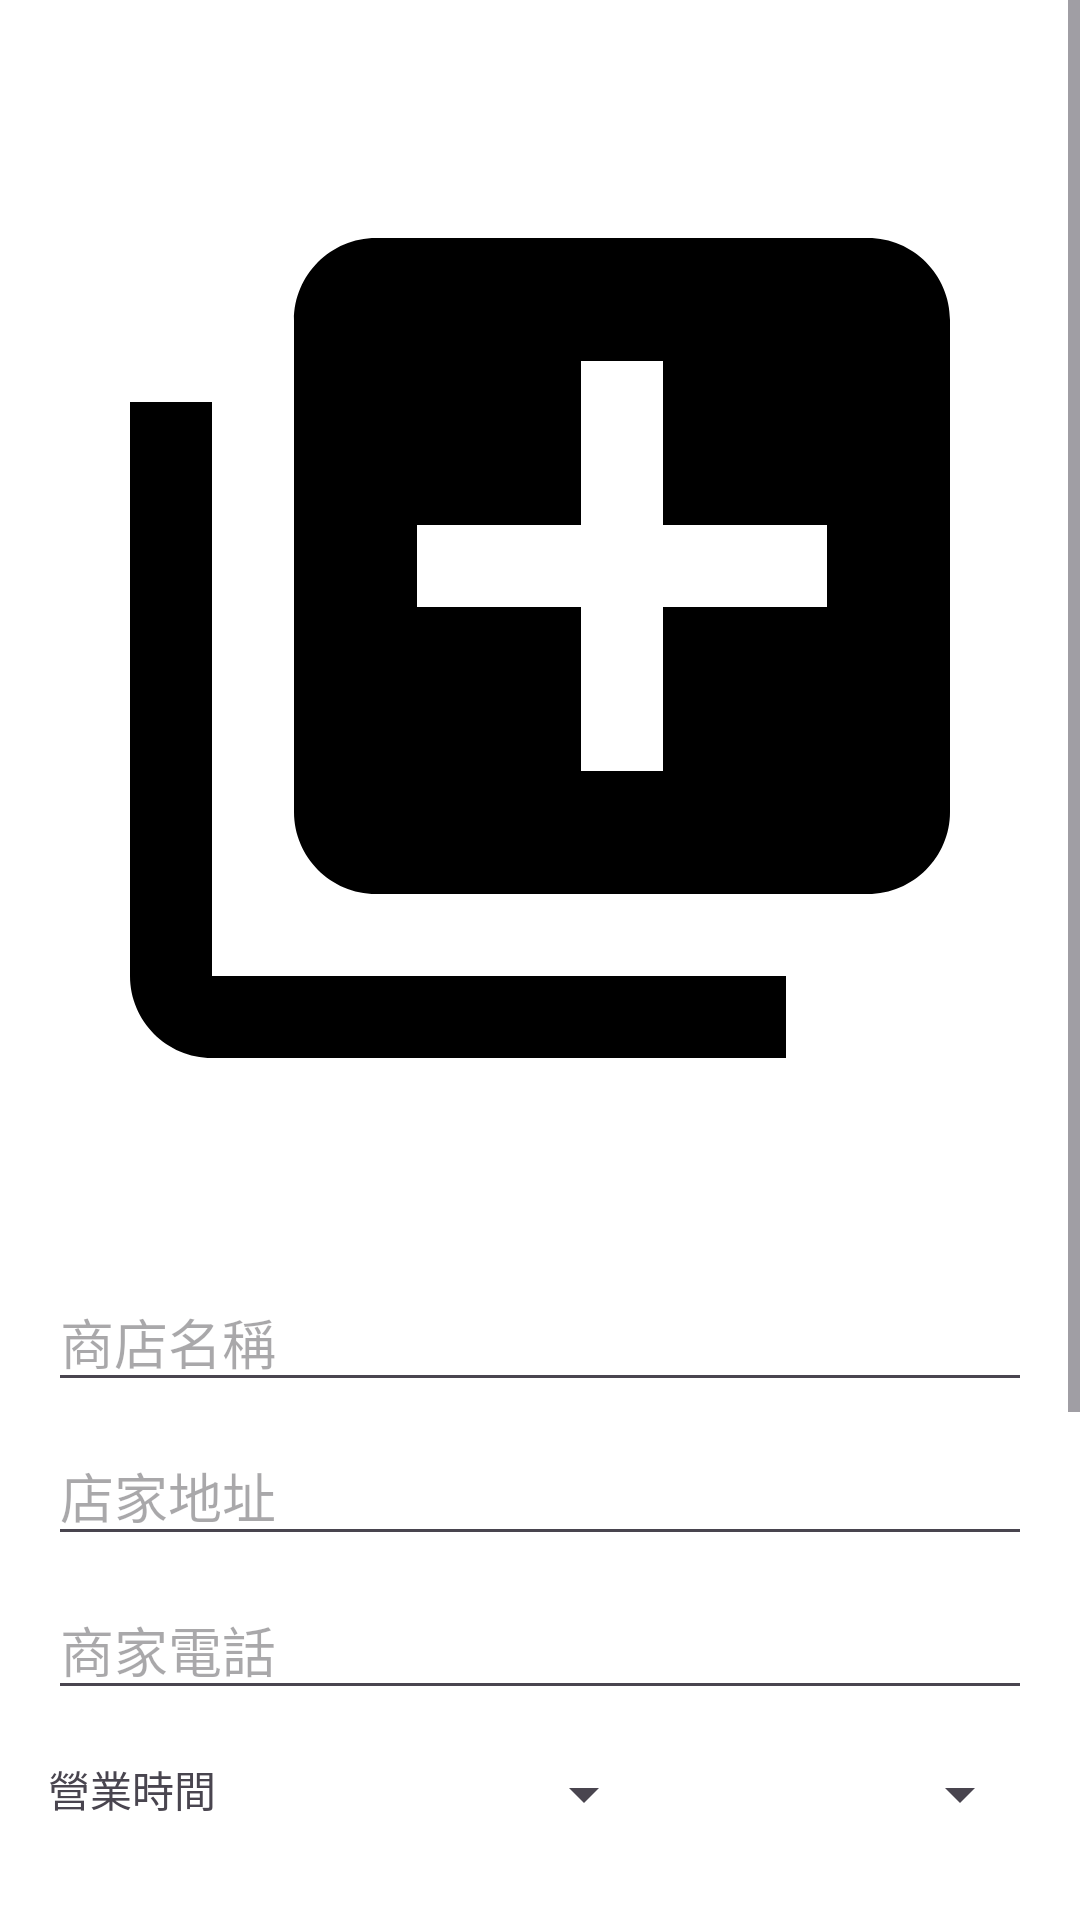

Write the Android layout XML for this screen, with the resource values it uses.
<!-- AndroidManifest.xml: application theme Theme.Hungry -->
<!-- res/layout/activity_create_shop.xml -->
<?xml version="1.0" encoding="utf-8"?>
<ScrollView xmlns:android="http://schemas.android.com/apk/res/android"
    xmlns:app="http://schemas.android.com/apk/res-auto"
    xmlns:tools="http://schemas.android.com/tools"
    android:layout_width="match_parent"
    android:layout_height="match_parent"
    android:background="@color/white"
    tools:context=".CreateShopActivity">

    <androidx.constraintlayout.widget.ConstraintLayout
        android:layout_width="match_parent"
        android:layout_height="wrap_content">

        

        <ImageView
            android:id="@+id/img_shopcreate"
            android:layout_width="0dp"
            android:layout_height="400dp"
            android:layout_marginStart="16dp"
            android:layout_marginTop="16dp"
            android:layout_marginEnd="16dp"
            android:src="@drawable/baseline_add_to_photos_24"
            app:layout_constraintEnd_toEndOf="parent"
            app:layout_constraintStart_toStartOf="parent"
            app:layout_constraintTop_toTopOf="parent" />

        <EditText
            android:id="@+id/et_shopname"
            android:layout_width="0dp"
            android:layout_height="wrap_content"
            android:layout_marginStart="16dp"
            android:layout_marginTop="8dp"
            android:layout_marginEnd="16dp"
            android:ems="10"
            android:hint="商店名稱"
            android:inputType="text"
            app:layout_constraintEnd_toEndOf="parent"
            app:layout_constraintStart_toStartOf="parent"
            app:layout_constraintTop_toBottomOf="@+id/img_shopcreate" />

        <androidx.appcompat.widget.AppCompatButton
            android:id="@+id/btn_shop_info_save"
            android:layout_width="0dp"
            android:layout_height="wrap_content"
            android:layout_marginStart="16dp"
            android:layout_marginTop="32dp"
            android:layout_marginEnd="16dp"
            android:background="@drawable/button_background"
            android:text="儲存商店資訊"
            android:textAppearance="@style/TextAppearance.AppCompat.Medium"
            android:textColor="@color/white"
            android:textStyle="bold"
            app:layout_constraintEnd_toEndOf="parent"
            app:layout_constraintHorizontal_bias="0.0"
            app:layout_constraintStart_toStartOf="parent"
            app:layout_constraintTop_toBottomOf="@+id/linearLayout" />

        <EditText
            android:id="@+id/et_shopInfo_address"
            android:layout_width="0dp"
            android:layout_height="wrap_content"
            android:layout_marginTop="8dp"
            android:ems="10"
            android:hint="店家地址"
            android:inputType="text"
            app:layout_constraintEnd_toEndOf="@+id/et_shopname"
            app:layout_constraintStart_toStartOf="@+id/et_shopname"
            app:layout_constraintTop_toBottomOf="@+id/et_shopname" />

        <EditText
            android:id="@+id/et_shop_info_phone"
            android:layout_width="0dp"
            android:layout_height="wrap_content"
            android:layout_marginTop="8dp"
            android:ems="10"
            android:hint="商家電話"
            android:inputType="phone"
            app:layout_constraintEnd_toEndOf="@+id/et_shopInfo_address"
            app:layout_constraintHorizontal_bias="0.0"
            app:layout_constraintStart_toStartOf="@+id/et_shopInfo_address"
            app:layout_constraintTop_toBottomOf="@+id/et_shopInfo_address" />

        <LinearLayout
            android:id="@+id/linearLayout"
            android:layout_width="0dp"
            android:layout_height="wrap_content"
            android:layout_marginStart="16dp"
            android:layout_marginTop="16dp"
            android:layout_marginEnd="16dp"
            android:orientation="horizontal"
            app:layout_constraintEnd_toEndOf="parent"
            app:layout_constraintStart_toStartOf="parent"
            app:layout_constraintTop_toBottomOf="@+id/et_shop_info_phone">

            <TextView
                android:id="@+id/textView3"
                android:layout_width="280dp"
                android:layout_height="match_parent"
                android:layout_weight="1"
                android:text="營業時間" />

            <Spinner
                android:id="@+id/sp_start"
                android:layout_width="match_parent"
                android:layout_height="wrap_content"
                android:layout_weight="1" />

            <Spinner
                android:id="@+id/sp_end"
                android:layout_width="match_parent"
                android:layout_height="wrap_content"
                android:layout_weight="1" />
        </LinearLayout>

        <androidx.appcompat.widget.AppCompatButton
            android:id="@+id/btn_shop_info_personal_info"
            style="@style/TextAppearance.AppCompat.Medium"
            android:layout_width="0dp"
            android:layout_height="wrap_content"
            android:layout_marginTop="32dp"
            android:layout_marginBottom="100dp"
            android:background="@drawable/button_background"
            android:text="個人帳戶資訊"
            android:textStyle="normal|bold"
            app:layout_constraintBottom_toBottomOf="parent"
            app:layout_constraintEnd_toEndOf="@+id/btn_shop_info_save"
            app:layout_constraintStart_toStartOf="@+id/btn_shop_info_save"
            app:layout_constraintTop_toBottomOf="@+id/btn_shop_info_save" />

    </androidx.constraintlayout.widget.ConstraintLayout>

</ScrollView>
<!-- resources referenced by this layout -->
<resources>
  <color name="white">#FFFFFFFF</color>
  <!-- drawable baseline_add_to_photos_24 (drawable) -->
  <vector android:height="500dp" android:tint="#000000"
      android:viewportHeight="24" android:viewportWidth="24"
      android:width="500dp" xmlns:android="http://schemas.android.com/apk/res/android">
      <path android:fillColor="@android:color/white" android:pathData="M4,6L2,6v14c0,1.1 0.9,2 2,2h14v-2L4,20L4,6zM20,2L8,2c-1.1,0 -2,0.9 -2,2v12c0,1.1 0.9,2 2,2h12c1.1,0 2,-0.9 2,-2L22,4c0,-1.1 -0.9,-2 -2,-2zM19,11h-4v4h-2v-4L9,11L9,9h4L13,5h2v4h4v2z"/>
  </vector>
  <!-- drawable button_background (drawable) -->
  <?xml version="1.0" encoding="utf-8"?>
  <shape xmlns:android="http://schemas.android.com/apk/res/android">
      <solid android:color="@color/login_register_btn_background"/> 
      <corners android:radius="8dp"/> 
      <stroke android:width="1dp" android:color="@color/login_register_btn_border"/> 
  </shape>
  <style name="Theme.Hungry" parent="Base.Theme.Hungry" />
  <color name="login_register_btn_background">#4BB2F9</color>
  <color name="login_register_btn_border">#4BB2F9</color>
  <style name="Base.Theme.Hungry" parent="Theme.Material3.DayNight.NoActionBar">
          
          
      </style>
</resources>
